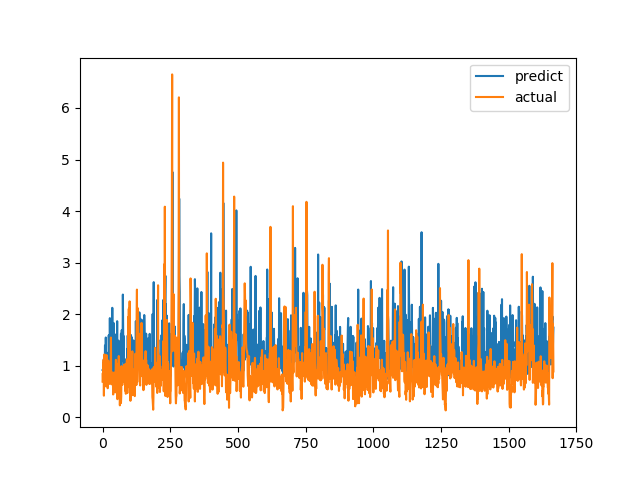

Data behind this chart, as committed beside it:
predict, actual
0.9179, 0.6915
0.9283, 0.8558
0.9207, 0.7094
1.054, 1.015
1.006, 1.116
1.132, 0.4183
0.9092, 1.002
0.9468, 1.219
0.8745, 1.143
1.391, 0.6528
1.301, 0.6747
0.9238, 0.601
1.547, 0.6695
0.9447, 0.6538
0.9855, 0.7814
1.053, 1.206
1.252, 0.8469
1.123, 0.8286
0.9476, 0.6482
0.8722, 0.5624
0.9114, 0.7183
1.02, 1.1
0.9394, 0.9542
1.592, 0.729
1.226, 0.6694
1.316, 0.8631
1.028, 0.6465
1.923, 0.8223
1.187, 0.9236
1.292, 0.8301
1.299, 1.067
0.9379, 1.546
1.872, 0.6827
1.057, 0.6386
0.8524, 0.6464
1.06, 0.6881
2.123, 0.7274
0.898, 0.65
1.228, 0.8694
1.199, 0.4409
0.8947, 0.4519
1.829, 0.7575
0.8297, 0.4952
0.8722, 0.6851
0.791, 0.7244
1.612, 0.8654
1.047, 0.74
1.035, 0.8071
0.9364, 0.8204
0.9924, 1.114
1.321, 1.109
0.869, 0.4751
1.044, 1.039
1.344, 0.9458
1.864, 0.7878
1.085, 0.3505
1.145, 0.9368
1.07, 0.9868
1.082, 0.647
1.486, 1.03
... 1,606 more rows
